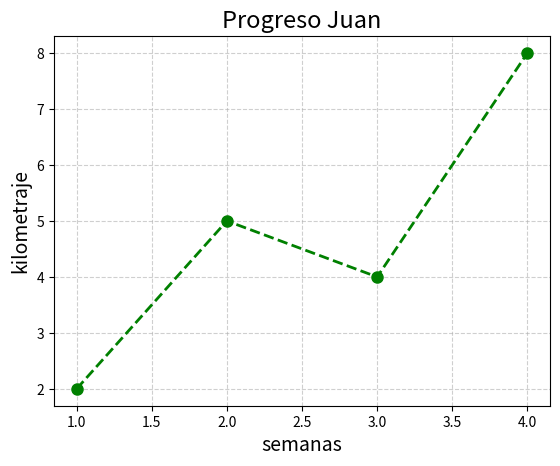

Here is the Python script that generated this plot:
import matplotlib.pyplot as plt

semanas = [1, 2, 3, 4]
kilometraje = [2, 5, 4, 8]

plt.plot(
    semanas,
    kilometraje,
    color="green",
    marker="o",
    linestyle="--",
    linewidth=2,
    markersize=8,
)

plt.title("Progreso Juan", fontsize=17)
plt.xlabel("semanas", fontsize=14)
plt.ylabel("kilometraje", fontsize=14)

# cuadriculla.
plt.grid(True, linestyle="--", alpha=0.6)

plt.show()
